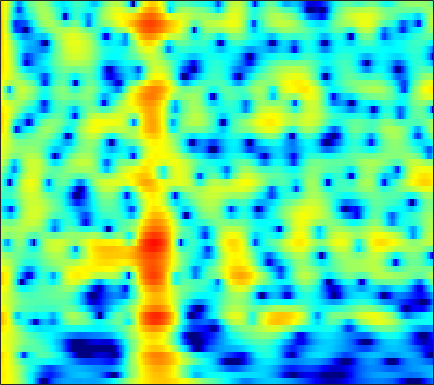

Source data for this figure (header and first rows):
5.9641, 5.7911, 5.4819, 5.0779, 4.7137, 4.14, 3.4631, 2.8831, 2.0046, 0.99957, -0.14607, -1.1086, -2.5511, -4.214, -5.6458, -7.868, -10.595, -13.16, -17.838, -25.869, -27.335, -21.339, -16.993, -14.439
6.282, 6.07, 5.691, 5.202, 4.761, 4.072, 3.268, 2.589, 1.581, 0.457, -0.7816, -1.782, -3.205, -4.71, -5.881, -7.471, -9.062, -10.23, -11.72, -13.1, -14.28, -14.96, -15.46, -15.4
6.109, 5.896, 5.512, 5.015, 4.572, 3.89, 3.116, 2.479, 1.563, 0.5786, -0.4655, -1.28, -2.408, -3.58, -4.488, -5.738, -7.035, -8.043, -9.427, -10.82, -12.14, -12.96, -13.63, -13.66
6.479, 6.161, 5.583, 4.832, 4.157, 3.117, 1.94, 0.9911, -0.3096, -1.559, -2.636, -3.263, -3.825, -4.123, -4.23, -4.301, -4.36, -4.422, -4.549, -4.721, -4.929, -5.104, -5.349, -5.602
7.002, 6.634, 5.927, 4.955, 4.032, 2.498, 0.5429, -1.288, -4.419, -8.752, -14.15, -14.34, -10.02, -6.86, -5.271, -3.825, -2.897, -2.445, -2.091, -1.965, -2.023, -2.174, -2.503, -2.971
5.445, 5.227, 4.792, 4.204, 3.671, 2.857, 1.957, 1.257, 0.3467, -0.4612, -1.091, -1.421, -1.686, -1.798, -1.827, -1.852, -1.909, -1.995, -2.181, -2.469, -2.864, -3.24, -3.86, -4.632
4.8, 4.655, 4.365, 3.974, 3.623, 3.095, 2.521, 2.073, 1.473, 0.8843, 0.3226, -0.07451, -0.5722, -1.034, -1.359, -1.772, -2.175, -2.484, -2.912, -3.379, -3.898, -4.333, -4.985, -5.738
5.283, 5.083, 4.716, 4.247, 3.838, 3.231, 2.566, 2.044, 1.329, 0.6043, -0.1135, -0.6393, -1.313, -1.95, -2.395, -2.936, -3.418, -3.74, -4.131, -4.496, -4.845, -5.106, -5.44, -5.793
6.594, 6.226, 5.582, 4.784, 4.101, 3.109, 2.059, 1.261, 0.2078, -0.8201, -1.831, -2.59, -3.608, -4.618, -5.331, -6.122, -6.629, -6.814, -6.84, -6.74, -6.626, -6.571, -6.545, -6.47
8.513, 7.873, 6.695, 5.12, 3.668, 1.395, -1.096, -2.801, -4.257, -4.695, -4.885, -5.289, -6.468, -8.726, -11.49, -17.77, -20.49, -15.17, -11.06, -9.04, -8.296, -8.409, -9.384, -10.88
8.377, 7.68, 6.347, 4.486, 2.686, -0.3591, -4.228, -7.202, -8.243, -6.305, -4.768, -4.25, -4.211, -4.696, -5.23, -5.923, -6.208, -6.038, -5.561, -5.244, -5.312, -5.682, -6.783, -8.258
5.667, 5.231, 4.453, 3.489, 2.679, 1.551, 0.4745, -0.2166, -0.9204, -1.39, -1.701, -1.875, -2.094, -2.308, -2.464, -2.643, -2.772, -2.838, -2.899, -2.951, -3.043, -3.062, -3.054, -3.086
4.357, 4.067, 3.571, 2.966, 2.456, 1.738, 1.041, 0.5485, -0.05781, -0.5925, -1.032, -1.285, -1.557, -1.771, -1.892, -1.995, -2.045, -2.067, -2.083, -2.071, -2.052, -2.044, -1.975, -1.871
4.501, 4.177, 3.611, 2.918, 2.333, 1.498, 0.6413, 0.005239, -0.7716, -1.418, -1.907, -2.163, -2.358, -2.411, -2.389, -2.303, -2.177, -2.074, -1.934, -1.787, -1.633, -1.563, -1.49, -1.357
5.825, 5.345, 4.485, 3.391, 2.426, 0.9408, -0.741, -2.052, -3.689, -4.934, -5.561, -5.629, -5.276, -4.668, -4.164, -3.523, -2.974, -2.619, -2.244, -2.01, -1.852, -1.759, -1.717, -1.659
7.512, 6.906, 5.798, 4.29, 2.857, 0.4789, -2.604, -5.612, -11.37, -22.58, -19.97, -14.55, -10.99, -8.817, -7.49, -5.941, -4.609, -3.819, -3.092, -2.832, -3.083, -3.533, -4.478, -5.735
7.475, 6.926, 5.906, 4.514, 3.225, 1.188, -1.285, -3.401, -6.356, -9.153, -11.84, -13.84, -17.11, -19.05, -15.87, -11.08, -7.696, -5.934, -4.438, -3.618, -3.647, -4.255, -5.673, -8.012
5.58, 5.178, 4.436, 3.48, 2.615, 1.276, -0.2321, -1.439, -3.179, -4.99, -6.848, -8.269, -9.899, -10.42, -9.851, -8.185, -6.364, -5.191, -3.942, -3.052, -2.371, -2.162, -2.004, -1.754
3.594, 3.263, 2.711, 2.07, 1.523, 0.7354, -0.07712, -0.7228, -1.613, -2.45, -3.197, -3.699, -4.139, -4.302, -4.248, -3.935, -3.407, -2.954, -2.305, -1.705, -1.152, -0.7058, -0.255, 0.1139
2.062, 1.563, 0.9181, 0.3616, 0.05194, -0.2616, -0.5496, -0.7693, -1.056, -1.443, -1.844, -2.124, -2.471, -2.713, -2.75, -2.633, -2.311, -1.941, -1.306, -0.6034, -0.03979, 0.4107, 0.97, 1.354
0.11, -1.457, -3.369, -4.145, -3.722, -2.594, -1.577, -1.037, -0.673, -0.7488, -1.206, -1.754, -2.776, -3.906, -4.6, -4.856, -4.135, -3.124, -1.659, -0.2986, 0.9171, 1.561, 2.261, 2.8
-0.4468, -3.28, -8.337, -10.33, -6.97, -3.397, -1.234, -0.2408, 0.3422, 0.3549, -0.299, -1.283, -3.317, -6.853, -11.54, -21.02, -10.2, -5.943, -2.518, -0.4806, 1.005, 1.802, 2.443, 2.902
2.147, 1.367, 0.5531, 0.145, 0.1642, 0.4426, 0.8635, 1.12, 1.277, 1.215, 0.8722, 0.428, -0.3464, -1.254, -1.835, -2.191, -1.992, -1.577, -0.9669, -0.4061, -0.304, -0.2943, -0.4429, -0.7805
2.152, 1.829, 1.487, 1.293, 1.212, 1.257, 1.395, 1.511, 1.724, 1.833, 1.888, 1.878, 1.741, 1.583, 1.423, 1.181, 0.9241, 0.6721, 0.1756, -0.5134, -1.554, -2.766, -4.84, -7.835
0.06061, -0.2273, -0.5897, -0.8143, -0.8623, -0.6668, -0.2435, 0.1956, 0.8755, 1.511, 2.07, 2.411, 2.727, 2.917, 2.945, 2.84, 2.561, 2.213, 1.571, 0.5842, -0.6011, -1.881, -3.925, -6.432
-3.753, -4.433, -5.75, -7.303, -8.075, -7.686, -5.75, -3.974, -1.92, -0.2041, 1.139, 1.902, 2.71, 3.215, 3.45, 3.571, 3.47, 3.27, 2.853, 2.188, 1.418, 0.7593, -0.2261, -1.145
-6.277, -7.056, -8.914, -12.12, -15.28, -14.69, -9.61, -6.533, -3.511, -1.294, 0.3602, 1.323, 2.293, 2.956, 3.284, 3.515, 3.54, 3.438, 3.141, 2.754, 2.165, 1.735, 1.058, 0.3816
-5.185, -5.26, -5.431, -5.625, -5.537, -5.016, -3.987, -3.01, -1.665, -0.3159, 0.8115, 1.551, 2.299, 2.844, 3.096, 3.238, 3.189, 3.029, 2.672, 2.236, 1.692, 1.236, 0.6463, -0.01212
-2.988, -3.067, -3.158, -3.112, -2.921, -2.468, -1.736, -1.082, -0.1291, 0.8349, 1.701, 2.252, 2.812, 3.17, 3.276, 3.205, 2.884, 2.502, 1.835, 0.9951, 0.1934, -0.4513, -1.084, -1.621
-1.406, -2.187, -3.318, -4.046, -4.179, -3.557, -2.283, -1.219, 0.2926, 1.529, 2.623, 3.238, 3.848, 4.133, 4.141, 3.85, 3.168, 2.403, 1.011, -1.008, -3.237, -4.976, -6.239, -5.617
-0.9425, -3.03, -7.006, -14.53, -25.49, -11.51, -5.961, -3.31, -0.7744, 1.157, 2.611, 3.454, 4.25, 4.658, 4.713, 4.425, 3.702, 2.802, 1.1, -1.491, -5.148, -9.021, -12.33, -8.478
0.003909, -1.602, -3.894, -5.927, -6.858, -6.823, -5.81, -4.565, -2.768, -0.945, 0.6502, 1.661, 2.686, 3.346, 3.589, 3.581, 3.211, 2.703, 1.722, 0.6516, -0.6238, -1.36, -2.073, -2.159
1.883, 0.5359, -1.52, -3.965, -6.095, -9.275, -11.35, -10.01, -6.42, -3.243, -0.863, 0.4987, 1.831, 2.728, 3.123, 3.329, 3.189, 2.94, 2.293, 1.628, 0.6758, 0.07982, -0.7578, -1.343
3.908, 2.77, 0.9954, -1.242, -3.189, -6.117, -7.986, -7.145, -4.586, -1.984, -0.04938, 1.094, 2.188, 2.92, 3.223, 3.36, 3.184, 2.87, 2.202, 1.219, -0.05121, -1.19, -2.958, -4.914
4.501, 3.818, 2.788, 1.735, 0.9645, 0.1399, -0.3373, -0.4209, -0.1635, 0.2993, 0.8838, 1.283, 1.749, 2.021, 2.114, 2.042, 1.75, 1.322, 0.5879, -0.6141, -2.075, -3.623, -6.243, -10.15
4.554, 4.096, 3.398, 2.684, 2.165, 1.543, 1.067, 0.7974, 0.6129, 0.5372, 0.595, 0.653, 0.756, 0.8033, 0.7957, 0.67, 0.3951, 0.07639, -0.5428, -1.372, -2.413, -3.393, -4.789, -6.315
5.083, 4.583, 3.817, 2.943, 2.277, 1.411, 0.6413, 0.204, -0.2448, -0.4248, -0.488, -0.428, -0.3375, -0.1806, -0.1013, -0.02834, -0.06148, -0.1244, -0.4064, -0.721, -1.298, -1.765, -2.546, -3.39
6.204, 5.501, 4.314, 2.842, 1.576, -0.1935, -1.86, -2.784, -3.417, -3.373, -3.007, -2.638, -2.13, -1.619, -1.237, -0.7311, -0.2677, -0.009666, 0.2771, 0.3565, 0.258, 0.1123, -0.3064, -0.858
7.271, 6.389, 4.75, 2.485, 0.2773, -3.777, -9.912, -17.24, -14.22, -9.739, -7.604, -6.925, -6.196, -5.5, -4.625, -3.317, -1.975, -1.145, -0.1598, 0.4322, 0.9164, 1.031, 1.068, 0.8314
7.542, 6.747, 5.283, 3.333, 1.552, -1.249, -4.254, -6.053, -7.606, -8.412, -9.642, -11.73, -16.69, -19.9, -13.92, -8.832, -5.7, -3.981, -2.554, -1.466, -0.6699, -0.3258, 0.09504, 0.2509
7.281, 6.692, 5.66, 4.416, 3.329, 1.79, 0.2187, -1.026, -2.563, -4.155, -5.978, -7.397, -9.137, -9.906, -9.298, -8.003, -6.775, -6.075, -5.545, -4.885, -4.462, -3.898, -3.171, -2.437
6.717, 6.213, 5.41, 4.506, 3.798, 2.811, 1.826, 1.06, 0.06566, -0.9562, -2.003, -2.74, -3.659, -4.501, -5.07, -5.856, -6.908, -8.092, -9.667, -12.02, -12.72, -11.3, -8.609, -6.165
5.971, 5.263, 4.307, 3.404, 2.865, 2.329, 1.921, 1.708, 1.353, 0.8936, 0.3809, -0.09653, -0.8723, -1.737, -2.555, -3.855, -5.531, -7.162, -9.728, -13.53, -15.55, -13.21, -9.477, -6.676
4.941, 3.398, 1.039, -1.022, -1.623, -0.9172, 0.3368, 1.134, 1.84, 2.177, 2.159, 1.946, 1.448, 0.7084, 0.03636, -1.036, -2.232, -3.077, -4.267, -5.251, -5.439, -5.205, -4.494, -3.435
4.733, 2.599, -1.598, -8.042, -9.562, -4.09, -0.6018, 0.9018, 2.169, 2.783, 2.9, 2.76, 2.333, 1.623, 0.9486, -0.09102, -1.265, -2.181, -3.508, -4.361, -4.736, -4.692, -3.957, -2.934
5.83, 4.815, 3.413, 2.263, 1.73, 1.522, 1.653, 1.806, 1.885, 1.767, 1.462, 1.105, 0.4357, -0.4182, -1.217, -2.521, -4.166, -5.76, -8.511, -11.89, -15.21, -13.82, -9.846, -6.708
6.437, 5.867, 5.041, 4.196, 3.577, 2.772, 1.991, 1.425, 0.6018, -0.2516, -1.113, -1.761, -2.634, -3.51, -4.178, -5.228, -6.534, -7.789, -9.698, -11.92, -13.42, -12.71, -10.01, -7.328
6.81, 6.318, 5.517, 4.558, 3.745, 2.542, 1.188, 0.04808, -1.577, -3.28, -4.982, -6.109, -7.128, -7.589, -7.684, -7.634, -7.62, -7.66, -7.629, -7.621, -7.33, -6.816, -5.89, -4.79
7.032, 6.497, 5.599, 4.477, 3.482, 1.947, 0.1294, -1.502, -4.062, -7.257, -11.52, -15.8, -19.3, -15.55, -13, -10.66, -9.13, -8.276, -7.42, -6.758, -5.997, -5.341, -4.438, -3.481
7.08, 6.476, 5.48, 4.263, 3.199, 1.574, -0.3015, -1.9, -4.323, -7.146, -10.27, -12.55, -14.16, -13.41, -12.29, -10.86, -9.798, -9.156, -8.533, -7.803, -6.968, -6.284, -5.195, -3.969
7.198, 6.505, 5.384, 4.076, 2.991, 1.415, -0.2876, -1.624, -3.38, -5.101, -6.684, -7.687, -8.656, -9.178, -9.44, -9.663, -9.933, -10.3, -10.75, -11.1, -11, -10.21, -8.254, -6.033
7.55, 6.662, 5.286, 3.729, 2.465, 0.7249, -1.026, -2.292, -3.908, -5.348, -6.519, -7.202, -7.903, -8.407, -8.653, -9.093, -9.776, -10.7, -12.65, -16.97, -33.17, -21.27, -12.19, -7.478
7.933, 6.705, 4.815, 2.643, 0.8811, -1.557, -3.895, -5.391, -7.244, -8.816, -10.06, -10.57, -10.62, -10.09, -9.418, -8.591, -8.067, -7.833, -7.967, -8.298, -8.091, -7.28, -5.536, -3.551
8.159, 6.586, 3.996, 0.7497, -2.172, -6.786, -11.62, -14, -14.48, -15.07, -18.03, -23.34, -22.88, -14.6, -11.15, -7.939, -5.827, -4.665, -3.535, -2.587, -1.76, -1.143, -0.4213, 0.2554
8.219, 6.567, 3.848, 0.4503, -2.652, -7.684, -13.23, -15.28, -14.42, -13.58, -13.26, -13.1, -11.77, -9.3, -7.329, -4.885, -2.87, -1.715, -0.4521, 0.4929, 1.123, 1.401, 1.606, 1.566
7.794, 6.357, 4.096, 1.474, -0.6538, -3.547, -6.156, -7.664, -8.955, -9.249, -8.668, -7.828, -6.466, -4.885, -3.711, -2.206, -0.889, -0.006752, 0.8667, 1.413, 1.695, 1.707, 1.492, 0.932
7.401, 6.209, 4.269, 1.94, -0.1076, -3.268, -7.063, -10.35, -14.19, -12.92, -9.573, -7.398, -5.074, -3.25, -2.097, -0.8391, 0.137, 0.6845, 1.215, 1.483, 1.478, 1.312, 0.7927, -0.004809
7.131, 6.177, 4.608, 2.675, 0.9721, -1.699, -4.878, -7.548, -10.24, -9.593, -7.144, -5.434, -3.529, -2.018, -1.084, -0.131, 0.5656, 0.8816, 1.098, 1.068, 0.7454, 0.321, -0.5023, -1.591
